4-way image classification set "OOCAM-ml-interface" from GitHub (yohanesgultom/OOCAM-ml-interface); label vocabulary: dot manta, full manta, half manta, no manta.

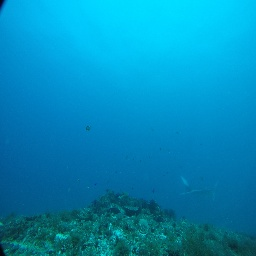
Label: dot manta

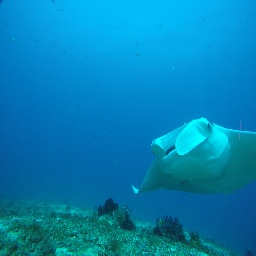
Label: half manta

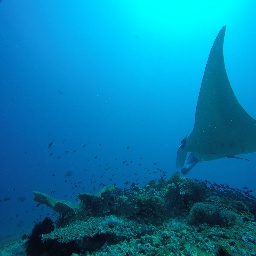
Label: half manta

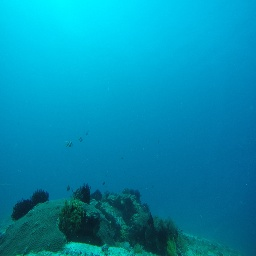
Label: no manta

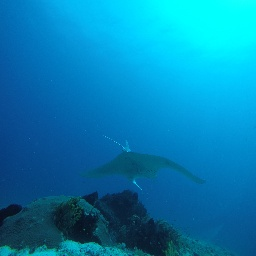
Label: full manta

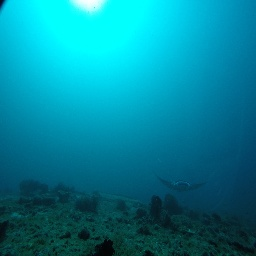
Label: full manta
